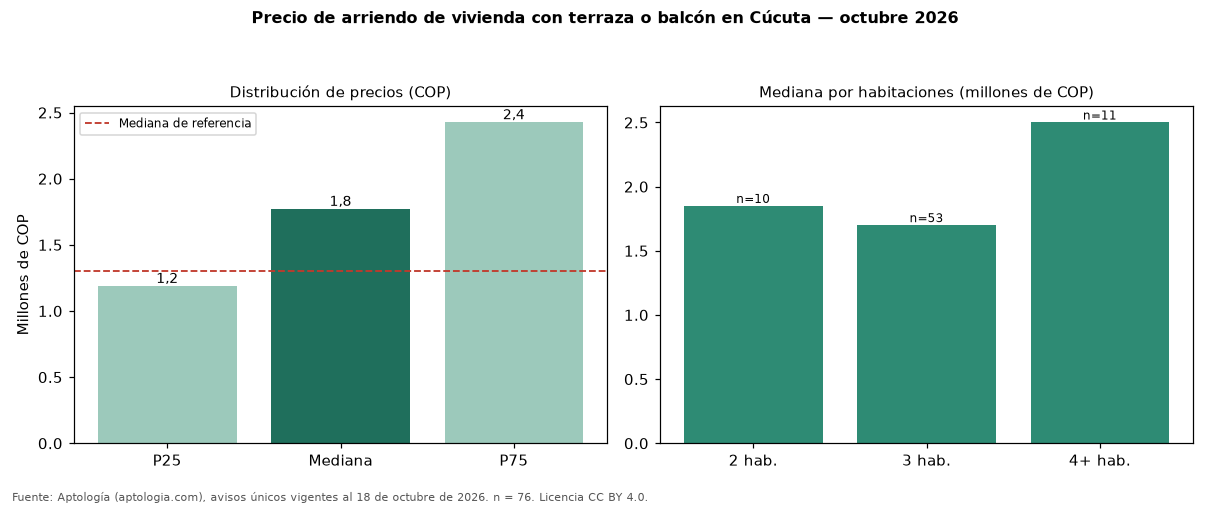

The table this chart was drawn from, first rows:
seccion, metrica, valor_cop, n
precio, p25, 1187500, 76
precio, mediana, 1770000, 76
precio, p75, 2425000, 76
cop_por_m2, p25, 15339, 76
cop_por_m2, mediana, 20175, 76
cop_por_m2, p75, 23555, 76
area, area_mediana_m2, 85.0, 76
habitaciones, 2, 1850000, 10
habitaciones, 3, 1700000, 53
habitaciones, 4+, 2500000, 11
administracion, mediana, 370000, 3
estrato, moda, 3, 
parqueadero, porcentaje_con_parqueadero, 72.4, 76
referencia, mediana_referencia, 1300000, 213
referencia, mediana_cop_por_m2_referencia, 16991, 213
comparacion, mediana_grupo_opuesto, 1100000, 137
